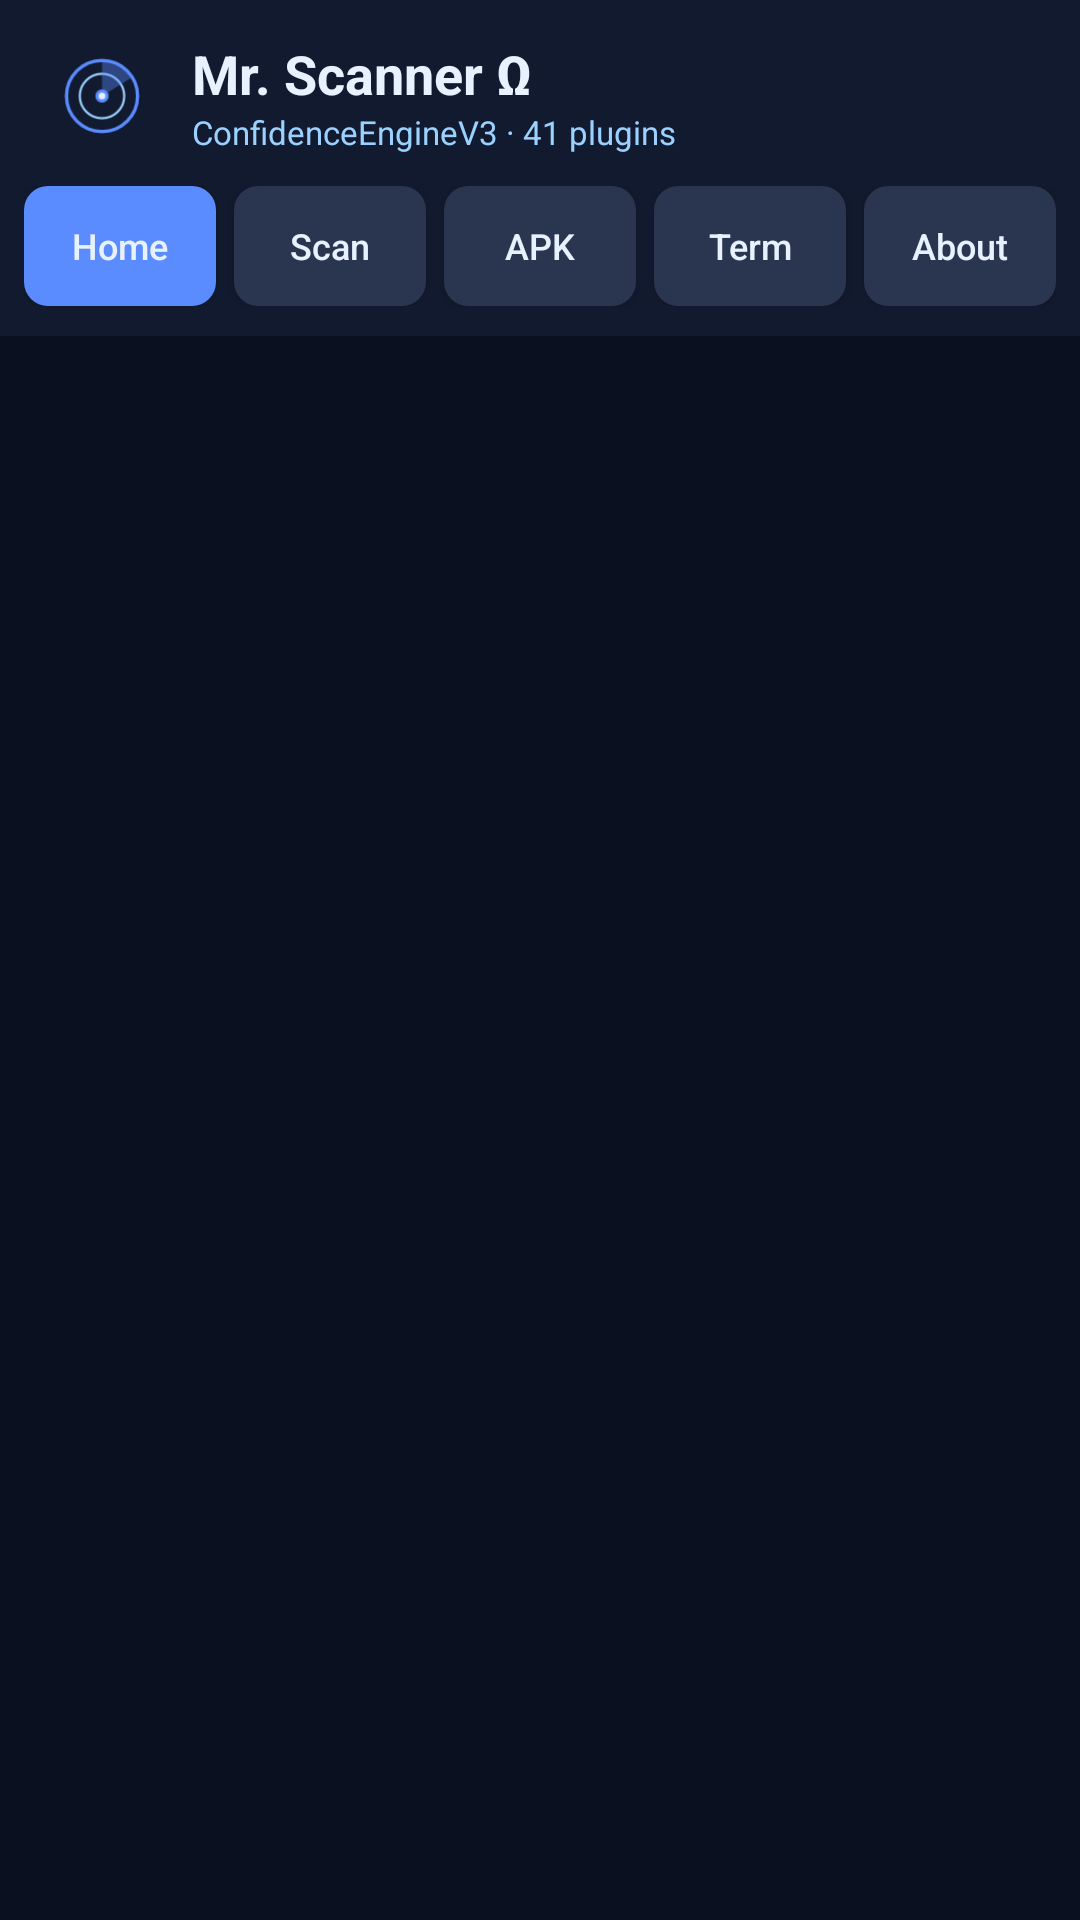

The Android layout XML behind this screen, and the referenced resources:
<!-- AndroidManifest.xml: activity theme Theme.MrScannerOmega -->
<!-- res/layout/activity_main.xml -->
<?xml version="1.0" encoding="utf-8"?>
<LinearLayout xmlns:android="http://schemas.android.com/apk/res/android"
    android:layout_width="match_parent"
    android:layout_height="match_parent"
    android:background="@color/omega_bg"
    android:orientation="vertical">

    <LinearLayout
        android:layout_width="match_parent"
        android:layout_height="wrap_content"
        android:background="@color/omega_surface"
        android:gravity="center_vertical"
        android:orientation="horizontal"
        android:paddingStart="14dp"
        android:paddingTop="12dp"
        android:paddingEnd="14dp"
        android:paddingBottom="10dp">

        <ImageView
            android:id="@+id/brandLogo"
            android:layout_width="40dp"
            android:layout_height="40dp"
            android:contentDescription="@string/app_name"
            android:src="@drawable/ic_launcher_foreground" />

        <LinearLayout
            android:layout_width="0dp"
            android:layout_height="wrap_content"
            android:layout_marginStart="10dp"
            android:layout_weight="1"
            android:orientation="vertical">

            <TextView
                android:id="@+id/title"
                android:layout_width="match_parent"
                android:layout_height="wrap_content"
                android:text="@string/app_name_full"
                android:textColor="@color/omega_on_bg"
                android:textSize="18sp"
                android:textStyle="bold" />

            <TextView
                android:id="@+id/subtitle"
                android:layout_width="match_parent"
                android:layout_height="wrap_content"
                android:text="@string/subtitle_default"
                android:textColor="@color/omega_secondary"
                android:textSize="11sp" />
        </LinearLayout>
    </LinearLayout>

    <LinearLayout
        android:layout_width="match_parent"
        android:layout_height="wrap_content"
        android:background="@color/omega_surface"
        android:orientation="horizontal"
        android:paddingStart="8dp"
        android:paddingEnd="8dp"
        android:paddingBottom="10dp">

        <Button
            android:id="@+id/tabHome"
            android:layout_width="0dp"
            android:layout_height="40dp"
            android:layout_weight="1"
            android:background="@drawable/bg_tab_active"
            android:text="@string/tab_home"
            android:textAllCaps="false"
            android:textColor="@color/omega_on_bg"
            android:textSize="12sp" />

        <Button
            android:id="@+id/tabScan"
            android:layout_width="0dp"
            android:layout_height="40dp"
            android:layout_marginStart="6dp"
            android:layout_weight="1"
            android:background="@drawable/bg_tab_inactive"
            android:text="@string/tab_scan"
            android:textAllCaps="false"
            android:textColor="@color/omega_on_bg"
            android:textSize="12sp" />

        <Button
            android:id="@+id/tabApk"
            android:layout_width="0dp"
            android:layout_height="40dp"
            android:layout_marginStart="6dp"
            android:layout_weight="1"
            android:background="@drawable/bg_tab_inactive"
            android:text="APK"
            android:textAllCaps="false"
            android:textColor="@color/omega_on_bg"
            android:textSize="12sp" />

        <Button
            android:id="@+id/tabTerm"
            android:layout_width="0dp"
            android:layout_height="40dp"
            android:layout_marginStart="6dp"
            android:layout_weight="1"
            android:background="@drawable/bg_tab_inactive"
            android:text="@string/tab_term"
            android:textAllCaps="false"
            android:textColor="@color/omega_on_bg"
            android:textSize="12sp" />

        <Button
            android:id="@+id/tabAbout"
            android:layout_width="0dp"
            android:layout_height="40dp"
            android:layout_marginStart="6dp"
            android:layout_weight="1"
            android:background="@drawable/bg_tab_inactive"
            android:text="@string/tab_about"
            android:textAllCaps="false"
            android:textColor="@color/omega_on_bg"
            android:textSize="12sp" />
    </LinearLayout>

    <FrameLayout
        android:id="@+id/content"
        android:layout_width="match_parent"
        android:layout_height="0dp"
        android:layout_weight="1" />
</LinearLayout>
<!-- resources referenced by this layout -->
<resources>
  <color name="omega_bg">#FF0B1020</color>
  <color name="omega_on_bg">#FFE8F1FF</color>
  <color name="omega_secondary">#FF9AD1FF</color>
  <color name="omega_surface">#FF121A2F</color>
  <!-- drawable bg_tab_active (drawable) -->
  <?xml version="1.0" encoding="utf-8"?>
  <shape xmlns:android="http://schemas.android.com/apk/res/android" android:shape="rectangle">
      <solid android:color="#FF5B8CFF" />
      <corners android:radius="8dp" />
  </shape>
  <!-- drawable bg_tab_inactive (drawable) -->
  <?xml version="1.0" encoding="utf-8"?>
  <shape xmlns:android="http://schemas.android.com/apk/res/android" android:shape="rectangle">
      <solid android:color="#FF2A3550" />
      <corners android:radius="8dp" />
  </shape>
  <!-- drawable ic_launcher_foreground (drawable) -->
  <?xml version="1.0" encoding="utf-8"?>
  <vector xmlns:android="http://schemas.android.com/apk/res/android"
      android:width="108dp"
      android:height="108dp"
      android:viewportWidth="108"
      android:viewportHeight="108">
      <path android:fillColor="#00000000" android:strokeColor="#5B8CFF" android:strokeWidth="3"
          android:pathData="M54,22a32,32 0 1,1 0,64a32,32 0 1,1 0,-64" />
      <path android:fillColor="#00000000" android:strokeColor="#9AD1FF" android:strokeWidth="2"
          android:pathData="M54,34a20,20 0 1,1 0,40a20,20 0 1,1 0,-40" />
      <path android:fillColor="#5B8CFF" android:fillAlpha="0.4"
          android:pathData="M54,54 L54,22 A32,32 0 0,1 80,38 Z" />
      <path android:fillColor="#5B8CFF" android:pathData="M54,48a6,6 0 1,1 0,12a6,6 0 1,1 0,-12" />
      <path android:fillColor="#E8F1FF" android:pathData="M54,51a3,3 0 1,1 0,6a3,3 0 1,1 0,-6" />
  </vector>
  <string name="app_name">Mr. Scanner Ω</string>
  <string name="app_name_full">Mr. Scanner Ω</string>
  <string name="subtitle_default">ConfidenceEngineV3 · 41 plugins</string>
  <string name="tab_about">About</string>
  <string name="tab_home">Home</string>
  <string name="tab_scan">Scan</string>
  <string name="tab_term">Term</string>
  <style name="Theme.MrScannerOmega" parent="Theme.AppCompat.NoActionBar">
          <item name="colorPrimary">@color/omega_primary</item>
          <item name="colorPrimaryDark">@color/omega_bg</item>
          <item name="colorAccent">@color/omega_primary</item>
          <item name="android:statusBarColor">@color/omega_bg</item>
          <item name="android:navigationBarColor">@color/omega_bg</item>
          <item name="android:windowBackground">@color/omega_bg</item>
          <item name="android:textColorPrimary">@color/omega_on_bg</item>
          <item name="android:textColorSecondary">@color/omega_muted</item>
          <item name="android:buttonStyle">@style/OmegaButton</item>
      </style>
  <color name="omega_primary">#FF5B8CFF</color>
  <color name="omega_muted">#FFB0B8C8</color>
  <style name="OmegaButton" parent="Widget.AppCompat.Button">
          <item name="android:textAllCaps">false</item>
          <item name="android:textColor">@color/omega_on_bg</item>
      </style>
</resources>
